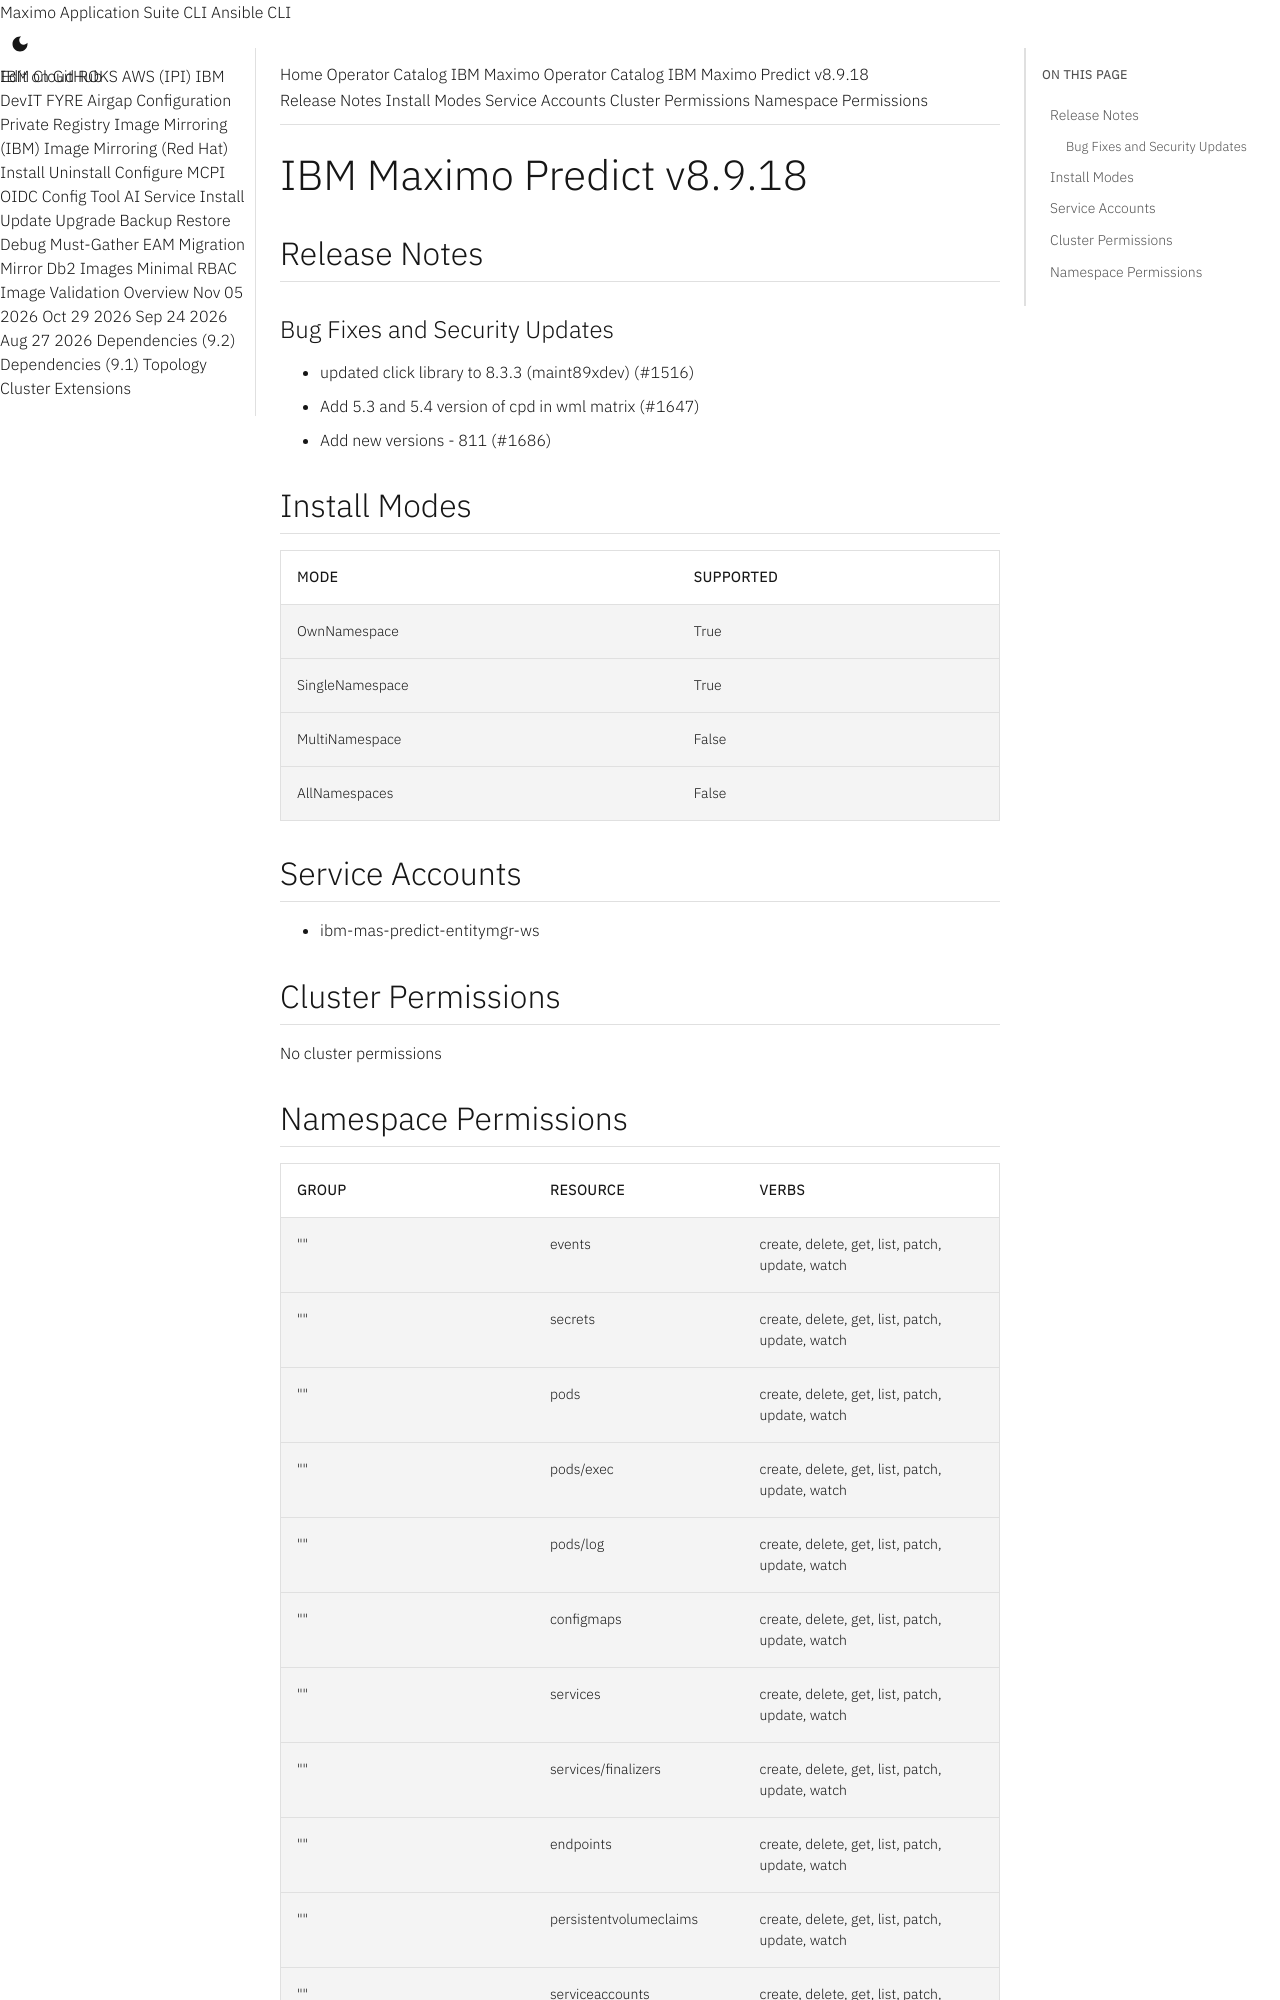

repository: ibm-mas/cli · page: catalogs/packages/ibm-mas-predict/8.9.18/index.html · generator: mkdocs

extra_breadcrumb_title_1: Operator Catalog
extra_breadcrumb_title_2: IBM Maximo Operator Catalog
extra_breadcrumb_url_2: ../../../
nav_title: Operator Catalog

IBM Maximo Predict v8.9.18
================================================================================

Release Notes
--------------------------------------------------------------------------------
### Bug Fixes and Security Updates
- updated click library to 8.3.3 (maint89xdev) (#1516)
- Add 5.3 and 5.4 version of cpd in wml matrix (#1647)
- Add new versions - 811 (#1686)

Install Modes
--------------------------------------------------------------------------------
| Mode                 | Supported |
| :------------------- | :-------- |
| OwnNamespace         | True      |
| SingleNamespace      | True      |
| MultiNamespace       | False     |
| AllNamespaces        | False     |

Service Accounts
--------------------------------------------------------------------------------
- ibm-mas-predict-entitymgr-ws

Cluster Permissions
--------------------------------------------------------------------------------
No cluster permissions
